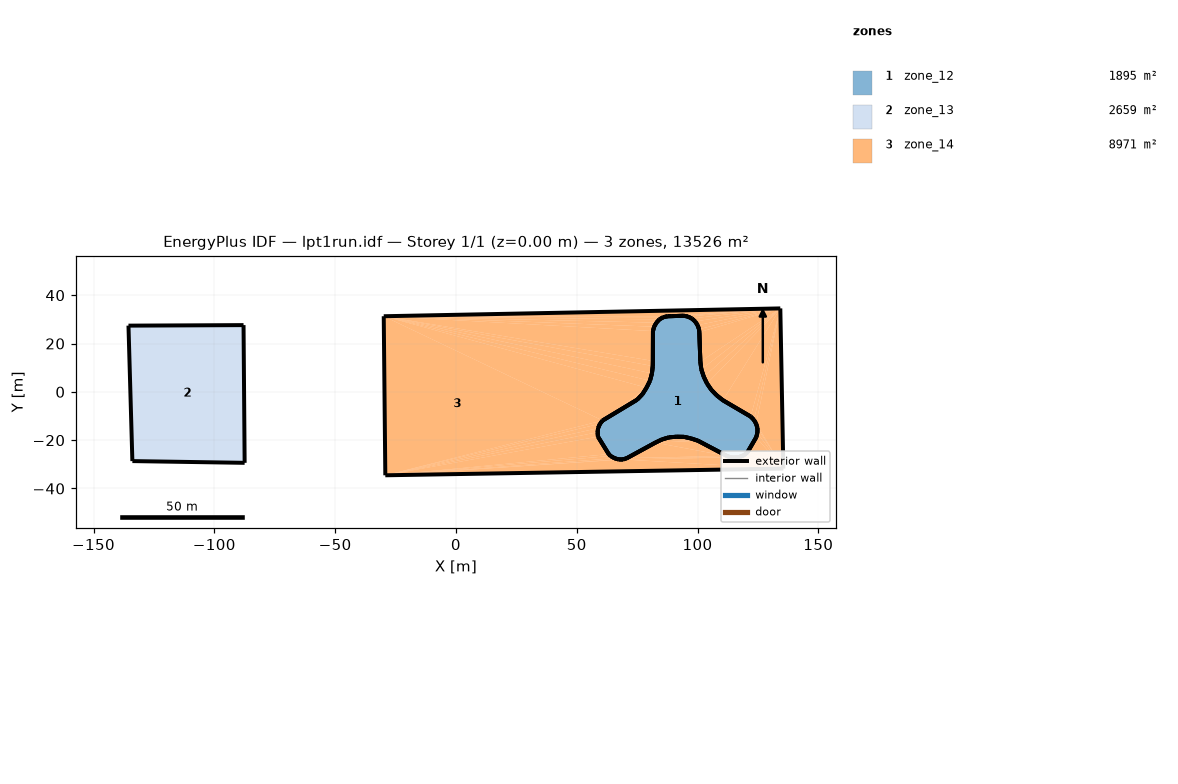
=== STOREY PLAN SPEC (per zone: floor XY polygon, exterior-wall plan segments, windows/doors) ===
zone 1: zone_12  (1895.3 m²)
  floor: (58.67, -16.70) (58.84, -15.03) (59.63, -13.21) (60.72, -11.86) (75.02, -3.24) (77.19, -0.99) (78.91, 1.72) (80.33, 4.60) (81.14, 7.63) (81.49, 10.67) (81.56, 25.15) (82.05, 26.97) (82.99, 28.63) (84.23, 29.98) (85.76, 30.87) (87.60, 31.30) (94.30, 31.50) (95.98, 31.17) (97.64, 30.38) (98.99, 29.14) (100.03, 27.60) (100.62, 25.92) (100.75, 24.69) (101.17, 12.50) (101.58, 9.29) (102.60, 6.23) (103.92, 3.47) (105.71, 0.85) (107.96, -1.47) (110.52, -3.49) (122.00, -10.22) (123.34, -11.61) (124.24, -13.15) (124.82, -14.99) (124.79, -16.97) (124.30, -18.79) (120.70, -24.98) (119.31, -26.18) (117.47, -26.91) (115.64, -27.19) (113.81, -27.16) (112.14, -26.52) (100.20, -20.24) (97.32, -19.28) (94.44, -18.63) (91.24, -18.58) (88.19, -18.84) (85.28, -19.71) (82.52, -21.03) (70.84, -27.40) (69.15, -27.99) (67.33, -27.96) (65.66, -27.48) (64.00, -26.54) (63.25, -25.76) (58.79, -18.53)
  exterior wall: (100.75, 24.69) – (100.62, 25.92)  [1.2 m] x2 surfaces
  exterior wall: (100.62, 25.92) – (100.03, 27.60)  [1.8 m] x2 surfaces
  exterior wall: (101.17, 12.50) – (100.75, 24.69)  [12.2 m] x2 surfaces
  exterior wall: (100.03, 27.60) – (98.99, 29.14)  [1.9 m] x2 surfaces
  exterior wall: (101.58, 9.29) – (101.17, 12.50)  [3.2 m] x2 surfaces
  exterior wall: (98.99, 29.14) – (97.64, 30.38)  [1.8 m] x2 surfaces
  exterior wall: (102.60, 6.23) – (101.58, 9.29)  [3.2 m] x2 surfaces
  exterior wall: (97.64, 30.38) – (95.98, 31.17)  [1.8 m] x2 surfaces
  exterior wall: (103.92, 3.47) – (102.60, 6.23)  [3.1 m] x2 surfaces
  exterior wall: (95.98, 31.17) – (94.30, 31.50)  [1.7 m] x2 surfaces
  exterior wall: (105.71, 0.85) – (103.92, 3.47)  [3.2 m] x2 surfaces
  exterior wall: (94.30, 31.50) – (89.24, 31.33)  [5.1 m] x2 surfaces
  exterior wall: (107.96, -1.47) – (105.71, 0.85)  [3.2 m] x2 surfaces
  exterior wall: (89.24, 31.33) – (87.60, 31.30)  [1.6 m] x2 surfaces
  exterior wall: (110.52, -3.49) – (107.96, -1.47)  [3.3 m] x2 surfaces
  exterior wall: (87.60, 31.30) – (85.76, 30.87)  [1.9 m] x2 surfaces
  exterior wall: (122.00, -10.22) – (110.52, -3.49)  [13.3 m] x2 surfaces
  exterior wall: (85.76, 30.87) – (84.23, 29.98)  [1.8 m] x2 surfaces
  exterior wall: (123.34, -11.61) – (122.00, -10.22)  [1.9 m] x2 surfaces
  exterior wall: (84.23, 29.98) – (82.99, 28.63)  [1.8 m] x2 surfaces
  exterior wall: (124.24, -13.15) – (123.34, -11.61)  [1.8 m] x2 surfaces
  exterior wall: (82.99, 28.63) – (82.05, 26.97)  [1.9 m] x2 surfaces
  exterior wall: (124.82, -14.99) – (124.24, -13.15)  [1.9 m] x2 surfaces
  exterior wall: (82.05, 26.97) – (81.56, 25.15)  [1.9 m] x2 surfaces
  exterior wall: (124.79, -16.97) – (124.82, -14.99)  [2.0 m] x2 surfaces
  exterior wall: (81.56, 25.15) – (81.52, 12.80)  [12.3 m] x2 surfaces
  exterior wall: (124.30, -18.79) – (124.79, -16.97)  [1.9 m] x2 surfaces
  exterior wall: (81.52, 12.80) – (81.49, 10.67)  [2.1 m] x2 surfaces
  exterior wall: (120.70, -24.98) – (124.30, -18.79)  [7.2 m] x2 surfaces
  exterior wall: (81.49, 10.67) – (81.14, 7.63)  [3.1 m] x2 surfaces
  exterior wall: (119.31, -26.18) – (120.70, -24.98)  [1.8 m] x2 surfaces
  exterior wall: (81.14, 7.63) – (80.33, 4.60)  [3.1 m] x2 surfaces
  exterior wall: (117.47, -26.91) – (119.31, -26.18)  [2.0 m] x2 surfaces
  exterior wall: (80.33, 4.60) – (78.91, 1.72)  [3.2 m] x2 surfaces
  exterior wall: (115.64, -27.19) – (117.47, -26.91)  [1.9 m] x2 surfaces
  exterior wall: (78.91, 1.72) – (77.19, -0.99)  [3.2 m] x2 surfaces
  exterior wall: (113.81, -27.16) – (115.64, -27.19)  [1.8 m] x2 surfaces
  exterior wall: (77.19, -0.99) – (75.02, -3.24)  [3.1 m] x2 surfaces
  exterior wall: (112.14, -26.52) – (113.81, -27.16)  [1.8 m] x2 surfaces
  exterior wall: (75.02, -3.24) – (60.72, -11.86)  [16.7 m] x2 surfaces
  exterior wall: (100.20, -20.24) – (112.14, -26.52)  [13.5 m] x2 surfaces
  exterior wall: (60.72, -11.86) – (59.63, -13.21)  [1.7 m] x2 surfaces
  exterior wall: (97.32, -19.28) – (100.20, -20.24)  [3.0 m] x2 surfaces
  exterior wall: (59.63, -13.21) – (58.84, -15.03)  [2.0 m] x2 surfaces
  exterior wall: (94.44, -18.63) – (97.32, -19.28)  [3.0 m] x2 surfaces
  exterior wall: (58.84, -15.03) – (58.67, -16.70)  [1.7 m] x2 surfaces
  exterior wall: (91.24, -18.58) – (94.44, -18.63)  [3.2 m] x2 surfaces
  exterior wall: (58.67, -16.70) – (58.79, -18.53)  [1.8 m] x2 surfaces
  exterior wall: (88.19, -18.84) – (91.24, -18.58)  [3.1 m] x2 surfaces
  exterior wall: (58.79, -18.53) – (63.25, -25.76)  [8.5 m] x2 surfaces
  exterior wall: (85.28, -19.71) – (88.19, -18.84)  [3.0 m] x2 surfaces
  exterior wall: (63.25, -25.76) – (64.00, -26.54)  [1.1 m] x2 surfaces
  exterior wall: (82.52, -21.03) – (85.28, -19.71)  [3.1 m] x2 surfaces
  exterior wall: (64.00, -26.54) – (65.66, -27.48)  [1.9 m] x2 surfaces
  exterior wall: (70.84, -27.40) – (82.52, -21.03)  [13.3 m] x2 surfaces
  exterior wall: (65.66, -27.48) – (67.33, -27.96)  [1.7 m] x2 surfaces
  exterior wall: (69.15, -27.99) – (70.84, -27.40)  [1.8 m] x2 surfaces
  exterior wall: (67.33, -27.96) – (69.15, -27.99)  [1.8 m] x2 surfaces
zone 2: zone_13  (2659.4 m²)
  floor: (-133.91, -28.66) (-135.53, 27.41) (-87.90, 27.62) (-87.45, -29.38)
  exterior wall: (-133.91, -28.66) – (-87.45, -29.38)  [46.5 m]
  exterior wall: (-135.53, 27.41) – (-133.91, -28.66)  [56.1 m]
  exterior wall: (-87.90, 27.62) – (-135.53, 27.41)  [47.6 m]
  exterior wall: (-87.45, -29.38) – (-87.90, 27.62)  [57.0 m]
zone 3: zone_14  (8971.3 m²)
  floor: (63.25, -25.76) (64.00, -26.54) (-29.22, -34.53)
  floor: (65.66, -27.48) (-29.22, -34.53) (64.00, -26.54)
  floor: (58.79, -18.53) (63.25, -25.76) (-29.22, -34.53)
  floor: (-29.22, -34.53) (58.67, -16.70) (58.79, -18.53)
  floor: (-29.22, -34.53) (59.63, -13.21) (58.84, -15.03)
  floor: (-29.22, -34.53) (58.84, -15.03) (58.67, -16.70)
  floor: (60.72, -11.86) (59.63, -13.21) (-29.22, -34.53)
  floor: (-29.22, -34.53) (65.66, -27.48) (67.33, -27.96)
  floor: (113.81, -27.16) (69.16, -27.99) (70.84, -27.40)
  floor: (69.16, -27.99) (-29.22, -34.53) (67.33, -27.96)
  floor: (97.32, -19.28) (85.28, -19.71) (91.24, -18.58)
  floor: (85.28, -19.71) (88.19, -18.84) (91.24, -18.58)
  floor: (82.52, -21.03) (85.28, -19.71) (100.20, -20.24)
  floor: (112.14, -26.52) (70.84, -27.40) (82.52, -21.03)
  floor: (69.16, -27.99) (135.53, -31.76) (-29.22, -34.53)
  floor: (78.91, 1.72) (75.02, -3.24) (60.72, -11.86)
  floor: (75.02, -3.24) (78.91, 1.72) (77.19, -0.99)
  floor: (-29.87, 31.30) (78.91, 1.72) (60.72, -11.86)
  floor: (81.14, 7.63) (80.33, 4.60) (-29.87, 31.30)
  floor: (78.91, 1.72) (-29.87, 31.30) (80.33, 4.60)
  floor: (-29.87, 31.30) (81.49, 10.67) (81.14, 7.63)
  floor: (81.52, 12.80) (81.49, 10.67) (-29.87, 31.30)
  floor: (-29.22, -34.53) (-29.87, 31.30) (60.72, -11.86)
  floor: (-29.87, 31.30) (81.56, 25.15) (81.52, 12.80)
  floor: (-29.87, 31.30) (82.99, 28.63) (82.05, 26.97)
  floor: (-29.87, 31.30) (82.05, 26.97) (81.56, 25.15)
  floor: (-29.87, 31.30) (85.76, 30.87) (84.23, 29.98)
  floor: (134.27, 34.53) (87.60, 31.30) (-29.87, 31.30)
  floor: (-29.87, 31.30) (87.60, 31.30) (85.76, 30.87)
  floor: (-29.87, 31.30) (84.23, 29.98) (82.99, 28.63)
  floor: (89.24, 31.33) (87.60, 31.30) (94.30, 31.50)
  floor: (135.53, -31.76) (113.81, -27.16) (115.64, -27.19)
  floor: (135.53, -31.76) (115.64, -27.19) (117.47, -26.91)
  floor: (97.32, -19.28) (91.24, -18.58) (94.44, -18.63)
  floor: (100.20, -20.24) (85.28, -19.71) (97.32, -19.28)
  floor: (100.20, -20.24) (112.14, -26.52) (82.52, -21.03)
  floor: (70.84, -27.40) (112.14, -26.52) (113.81, -27.16)
  floor: (135.53, -31.76) (119.31, -26.18) (120.70, -24.98)
  floor: (124.78, -16.97) (135.53, -31.76) (124.30, -18.79)
  floor: (120.70, -24.98) (124.30, -18.79) (135.53, -31.76)
  floor: (135.53, -31.76) (117.47, -26.91) (119.31, -26.18)
  floor: (124.23, -13.15) (123.34, -11.61) (134.27, 34.53)
  floor: (135.53, -31.76) (124.78, -16.97) (124.82, -14.99)
  floor: (135.53, -31.76) (124.82, -14.99) (124.23, -13.15)
  floor: (134.27, 34.53) (135.53, -31.76) (124.23, -13.15)
  floor: (135.53, -31.76) (69.16, -27.99) (113.81, -27.16)
  floor: (134.27, 34.53) (100.62, 25.92) (100.03, 27.60)
  floor: (134.27, 34.53) (101.17, 12.50) (100.75, 24.69)
  floor: (134.27, 34.53) (100.75, 24.69) (100.62, 25.92)
  floor: (134.27, 34.53) (95.98, 31.17) (94.30, 31.50)
  floor: (134.27, 34.53) (98.99, 29.14) (97.64, 30.38)
  floor: (134.27, 34.53) (97.64, 30.38) (95.98, 31.17)
  floor: (98.99, 29.14) (134.27, 34.53) (100.03, 27.60)
  floor: (110.52, -3.49) (107.96, -1.47) (105.71, 0.85)
  floor: (103.92, 3.47) (110.52, -3.49) (105.71, 0.85)
  floor: (122.00, -10.22) (110.52, -3.49) (134.27, 34.53)
  floor: (134.27, 34.53) (102.60, 6.23) (101.58, 9.29)
  floor: (102.60, 6.23) (134.27, 34.53) (103.92, 3.47)
  floor: (110.52, -3.49) (103.92, 3.47) (134.27, 34.53)
  floor: (101.17, 12.50) (134.27, 34.53) (101.58, 9.29)
  floor: (134.27, 34.53) (123.34, -11.61) (122.00, -10.22)
  floor: (87.60, 31.30) (134.27, 34.53) (94.30, 31.50)
  exterior wall: (70.84, -27.40) – (69.15, -27.99)  [1.8 m]
  exterior wall: (82.52, -21.03) – (70.84, -27.40)  [13.3 m]
  exterior wall: (85.28, -19.71) – (82.52, -21.03)  [3.1 m]
  exterior wall: (88.19, -18.84) – (85.28, -19.71)  [3.0 m]
  exterior wall: (91.24, -18.58) – (88.19, -18.84)  [3.1 m]
  exterior wall: (94.44, -18.63) – (91.24, -18.58)  [3.2 m]
  exterior wall: (97.32, -19.28) – (94.44, -18.63)  [3.0 m]
  exterior wall: (100.20, -20.24) – (97.32, -19.28)  [3.0 m]
  exterior wall: (112.14, -26.52) – (100.20, -20.24)  [13.5 m]
  exterior wall: (113.81, -27.16) – (112.14, -26.52)  [1.8 m]
  exterior wall: (115.64, -27.19) – (113.81, -27.16)  [1.8 m]
  exterior wall: (117.47, -26.91) – (115.64, -27.19)  [1.9 m]
  exterior wall: (119.31, -26.18) – (117.47, -26.91)  [2.0 m]
  exterior wall: (120.70, -24.98) – (119.31, -26.18)  [1.8 m]
  exterior wall: (124.30, -18.79) – (120.70, -24.98)  [7.2 m]
  exterior wall: (124.79, -16.97) – (124.30, -18.79)  [1.9 m]
  exterior wall: (124.82, -14.99) – (124.79, -16.97)  [2.0 m]
  exterior wall: (124.24, -13.15) – (124.82, -14.99)  [1.9 m]
  exterior wall: (123.34, -11.61) – (124.24, -13.15)  [1.8 m]
  exterior wall: (122.00, -10.22) – (123.34, -11.61)  [1.9 m]
  exterior wall: (110.52, -3.49) – (122.00, -10.22)  [13.3 m]
  exterior wall: (107.96, -1.47) – (110.52, -3.49)  [3.3 m]
  exterior wall: (105.71, 0.85) – (107.96, -1.47)  [3.2 m]
  exterior wall: (103.92, 3.47) – (105.71, 0.85)  [3.2 m]
  exterior wall: (102.60, 6.23) – (103.92, 3.47)  [3.1 m]
  exterior wall: (101.58, 9.29) – (102.60, 6.23)  [3.2 m]
  exterior wall: (101.17, 12.50) – (101.58, 9.29)  [3.2 m]
  exterior wall: (100.75, 24.69) – (101.17, 12.50)  [12.2 m]
  exterior wall: (100.62, 25.92) – (100.75, 24.69)  [1.2 m]
  exterior wall: (100.03, 27.60) – (100.62, 25.92)  [1.8 m]
  exterior wall: (98.99, 29.14) – (100.03, 27.60)  [1.9 m]
  exterior wall: (97.64, 30.38) – (98.99, 29.14)  [1.8 m]
  exterior wall: (95.98, 31.17) – (97.64, 30.38)  [1.8 m]
  exterior wall: (94.30, 31.50) – (95.98, 31.17)  [1.7 m]
  exterior wall: (89.24, 31.33) – (94.30, 31.50)  [5.1 m]
  exterior wall: (87.60, 31.30) – (89.24, 31.33)  [1.6 m]
  exterior wall: (85.76, 30.87) – (87.60, 31.30)  [1.9 m]
  exterior wall: (84.23, 29.98) – (85.76, 30.87)  [1.8 m]
  exterior wall: (82.99, 28.63) – (84.23, 29.98)  [1.8 m]
  exterior wall: (82.05, 26.97) – (82.99, 28.63)  [1.9 m]
  exterior wall: (81.56, 25.15) – (82.05, 26.97)  [1.9 m]
  exterior wall: (81.52, 12.80) – (81.56, 25.15)  [12.3 m]
  exterior wall: (81.49, 10.67) – (81.52, 12.80)  [2.1 m]
  exterior wall: (81.14, 7.63) – (81.49, 10.67)  [3.1 m]
  exterior wall: (80.33, 4.60) – (81.14, 7.63)  [3.1 m]
  exterior wall: (78.91, 1.72) – (80.33, 4.60)  [3.2 m]
  exterior wall: (77.19, -0.99) – (78.91, 1.72)  [3.2 m]
  exterior wall: (75.02, -3.24) – (77.19, -0.99)  [3.1 m]
  exterior wall: (60.72, -11.86) – (75.02, -3.24)  [16.7 m]
  exterior wall: (59.63, -13.21) – (60.72, -11.86)  [1.7 m]
  exterior wall: (58.84, -15.03) – (59.63, -13.21)  [2.0 m]
  exterior wall: (58.67, -16.70) – (58.84, -15.03)  [1.7 m]
  exterior wall: (58.79, -18.53) – (58.67, -16.70)  [1.8 m]
  exterior wall: (63.25, -25.76) – (58.79, -18.53)  [8.5 m]
  exterior wall: (64.00, -26.54) – (63.25, -25.76)  [1.1 m]
  exterior wall: (65.66, -27.48) – (64.00, -26.54)  [1.9 m]
  exterior wall: (67.33, -27.96) – (65.66, -27.48)  [1.7 m]
  exterior wall: (69.15, -27.99) – (67.33, -27.96)  [1.8 m]
  exterior wall: (-29.87, 31.30) – (-29.22, -34.53)  [65.8 m]
  exterior wall: (134.27, 34.53) – (-29.87, 31.30)  [164.2 m]
  exterior wall: (135.53, -31.76) – (134.27, 34.53)  [66.3 m]
  exterior wall: (-29.22, -34.53) – (135.53, -31.76)  [164.8 m]

=== DERIVED (storey summary) ===
Building: lpt1run.idf
Storey: 1 of 1  (floor level z = 0.00 m)
Storey gross floor area: 13526.0 m²
Zones on this storey: 3
  - zone_12: floor 1895.3 m²; exterior wall 213.0 m (44094.2 m²); WWR 0.0%
  - zone_13: floor 2659.4 m²; exterior wall 207.2 m (27970.6 m²); WWR 0.0%
  - zone_14: floor 8971.3 m²; exterior wall 674.1 m (6066.9 m²); WWR 0.0%
Zone adjacency: (none detected)